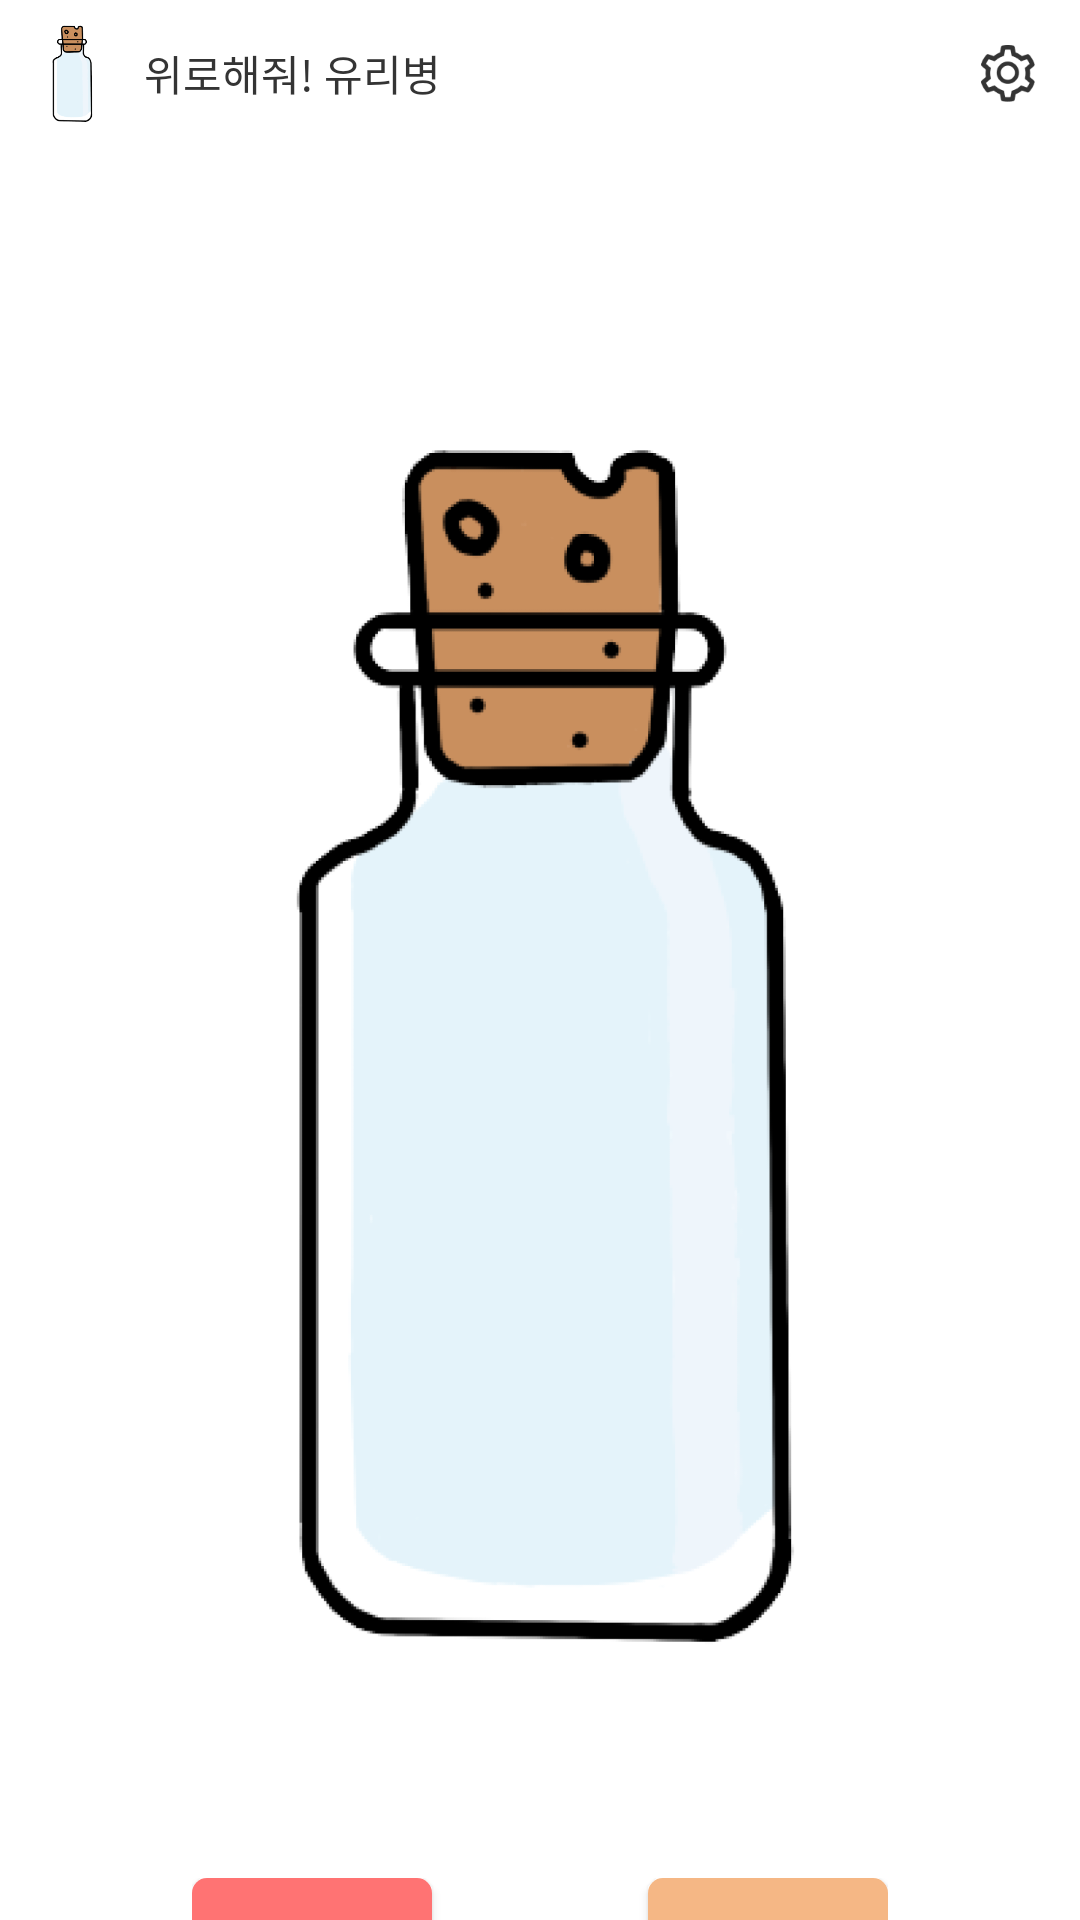

Produce the Android XML layout that renders to this screen, including the resource entries it uses.
<!-- AndroidManifest.xml: application theme SplashTheme -->
<!-- res/layout/fragment_received_sad_letter.xml -->
<?xml version="1.0" encoding="utf-8"?>
<layout>
    <data>
        <variable
            name="entity"
            type="com.example.uniton4.domain.RandomWorryEntity"
            />
    </data>

<androidx.constraintlayout.widget.ConstraintLayout xmlns:android="http://schemas.android.com/apk/res/android"
    xmlns:app="http://schemas.android.com/apk/res-auto"
    xmlns:tools="http://schemas.android.com/tools"
    android:layout_width="match_parent"
    android:layout_height="match_parent"
    tools:context=".presentation.receivedsadletter.ReceivedSadLetterFragment">

    <include
        android:id="@+id/header"
        layout="@layout/header_layout"
        android:layout_width="match_parent"
        android:layout_height="wrap_content" />

    <ImageView
        android:id="@+id/bottle_image"
        android:layout_width="344dp"
        android:layout_height="586dp"
        android:background="@drawable/bottle"
        app:layout_constraintLeft_toLeftOf="parent"
        app:layout_constraintRight_toRightOf="parent"
        app:layout_constraintTop_toBottomOf="@id/header" />

    <androidx.constraintlayout.widget.ConstraintLayout
        android:layout_width="wrap_content"
        android:layout_height="wrap_content"
        android:layout_marginTop="18dp"
        app:layout_constraintBottom_toBottomOf="parent"
        app:layout_constraintLeft_toLeftOf="parent"
        app:layout_constraintRight_toRightOf="parent"
        app:layout_constraintTop_toBottomOf="@+id/bottle_image">

        <androidx.appcompat.widget.AppCompatButton
            android:id="@+id/ignore_button"
            style="@style/text_style"
            android:layout_width="80dp"
            android:layout_height="40dp"
            android:background="@drawable/ignore_button_background"
            android:text="무시하기"
            android:textColor="@color/white"
            app:layout_constraintBottom_toBottomOf="parent"
            app:layout_constraintLeft_toLeftOf="parent"
            app:layout_constraintTop_toTopOf="parent" />

        <androidx.appcompat.widget.AppCompatButton
            android:id="@+id/cheerup_button"
            style="@style/text_style"
            android:layout_width="80dp"
            android:layout_height="40dp"
            android:layout_marginStart="72dp"
            android:background="@drawable/cheerup_button_background"
            android:text="사연 보기"
            android:textColor="@color/white"
            app:layout_constraintBottom_toBottomOf="parent"
            app:layout_constraintLeft_toRightOf="@+id/ignore_button"
            app:layout_constraintTop_toTopOf="parent" />
    </androidx.constraintlayout.widget.ConstraintLayout>

</androidx.constraintlayout.widget.ConstraintLayout>
</layout>
<!-- res/layout/header_layout.xml (included above) -->
<?xml version="1.0" encoding="utf-8"?>
<androidx.constraintlayout.widget.ConstraintLayout xmlns:android="http://schemas.android.com/apk/res/android"
    xmlns:app="http://schemas.android.com/apk/res-auto"
    android:layout_width="match_parent"
    android:layout_height="match_parent">

    <ImageView
        android:id="@+id/header_logo"
        android:layout_width="48dp"
        android:layout_height="48dp"
        android:background="@drawable/logo"
        app:layout_constraintBottom_toBottomOf="parent"
        app:layout_constraintLeft_toLeftOf="parent"
        app:layout_constraintTop_toTopOf="parent" />

    <TextView
        android:id="@id/header_title"
        style="@style/text_style"
        android:layout_width="wrap_content"
        android:layout_height="wrap_content"
        android:text="@string/app_name"
        android:textColor="@color/text_color"
        app:layout_constraintBottom_toBottomOf="parent"
        app:layout_constraintLeft_toRightOf="@id/header_logo"
        app:layout_constraintTop_toTopOf="parent" />

    <ImageButton
        android:id="@+id/header_setting_button"
        android:layout_width="48dp"
        android:layout_height="48dp"
        android:background="@drawable/setting_button"
        app:layout_constraintBottom_toBottomOf="parent"
        app:layout_constraintRight_toRightOf="parent"
        app:layout_constraintTop_toTopOf="parent" />
</androidx.constraintlayout.widget.ConstraintLayout>
<!-- resources referenced by this layout -->
<resources>
  <color name="text_color">#343434</color>
  <color name="white">#FFFFFFFF</color>
  <!-- drawable bottle: png bitmap (drawable, 80204 bytes) -->
  <!-- drawable cheerup_button_background (drawable) -->
  <?xml version="1.0" encoding="utf-8"?>
  <shape xmlns:android="http://schemas.android.com/apk/res/android"
      android:shape="rectangle">
      <corners android:radius="5dp" />
      <solid android:color="@color/sub_color" />
  </shape>
  <!-- drawable ignore_button_background (drawable) -->
  <?xml version="1.0" encoding="utf-8"?>
  <shape xmlns:android="http://schemas.android.com/apk/res/android"
      android:shape="rectangle">
      <corners android:radius="5dp" />
      <solid android:color="@color/error_color" />
  </shape>
  <!-- drawable logo: png bitmap (drawable, 10765 bytes) -->
  <!-- drawable setting_button: png bitmap (drawable, 3171 bytes) -->
  <string name="app_name">위로해줘! 유리병</string>
  <style name="text_style">
          <item name="android:fontFamily">@font/sandoll_misaeng</item>
          <item name="android:includeFontPadding">false</item>
      </style>
  <style name="SplashTheme" parent="Theme.AndroidUniton4">
          <item name="android:statusBarColor" tools:targetApi="l">?attr/colorPrimaryVariant</item>
          <item name="android:windowLightStatusBar">true</item>
          <item name="android:windowBackground">@drawable/drawable_splash</item>
      </style>
  <color name="sub_color">#F5B785</color>
  <color name="error_color">#FF7373</color>
  <style name="Theme.AndroidUniton4" parent="Theme.MaterialComponents.DayNight.NoActionBar">
          
          <item name="colorPrimary">@color/white</item>
          <item name="colorPrimaryVariant">@color/white</item>
          <item name="colorOnPrimary">@color/white</item>
          
          <item name="colorSecondary">@color/teal_200</item>
          <item name="colorSecondaryVariant">@color/teal_700</item>
          <item name="colorOnSecondary">@color/black</item>
          
          <item name="android:statusBarColor" tools:targetApi="l">?attr/colorPrimaryVariant</item>
          <item name="android:windowLightStatusBar">true</item>
          
      </style>
  <!-- drawable drawable_splash (drawable) -->
  <?xml version="1.0" encoding="utf-8"?>
  <layer-list xmlns:android="http://schemas.android.com/apk/res/android">
      <item android:drawable="@android:color/white" />
      <item>
          <bitmap
              android:src="@drawable/logo"
              android:gravity="center"/>
      </item>
  </layer-list>
  <color name="teal_200">#FF03DAC5</color>
  <color name="teal_700">#FF018786</color>
  <color name="black">#FF000000</color>
</resources>
